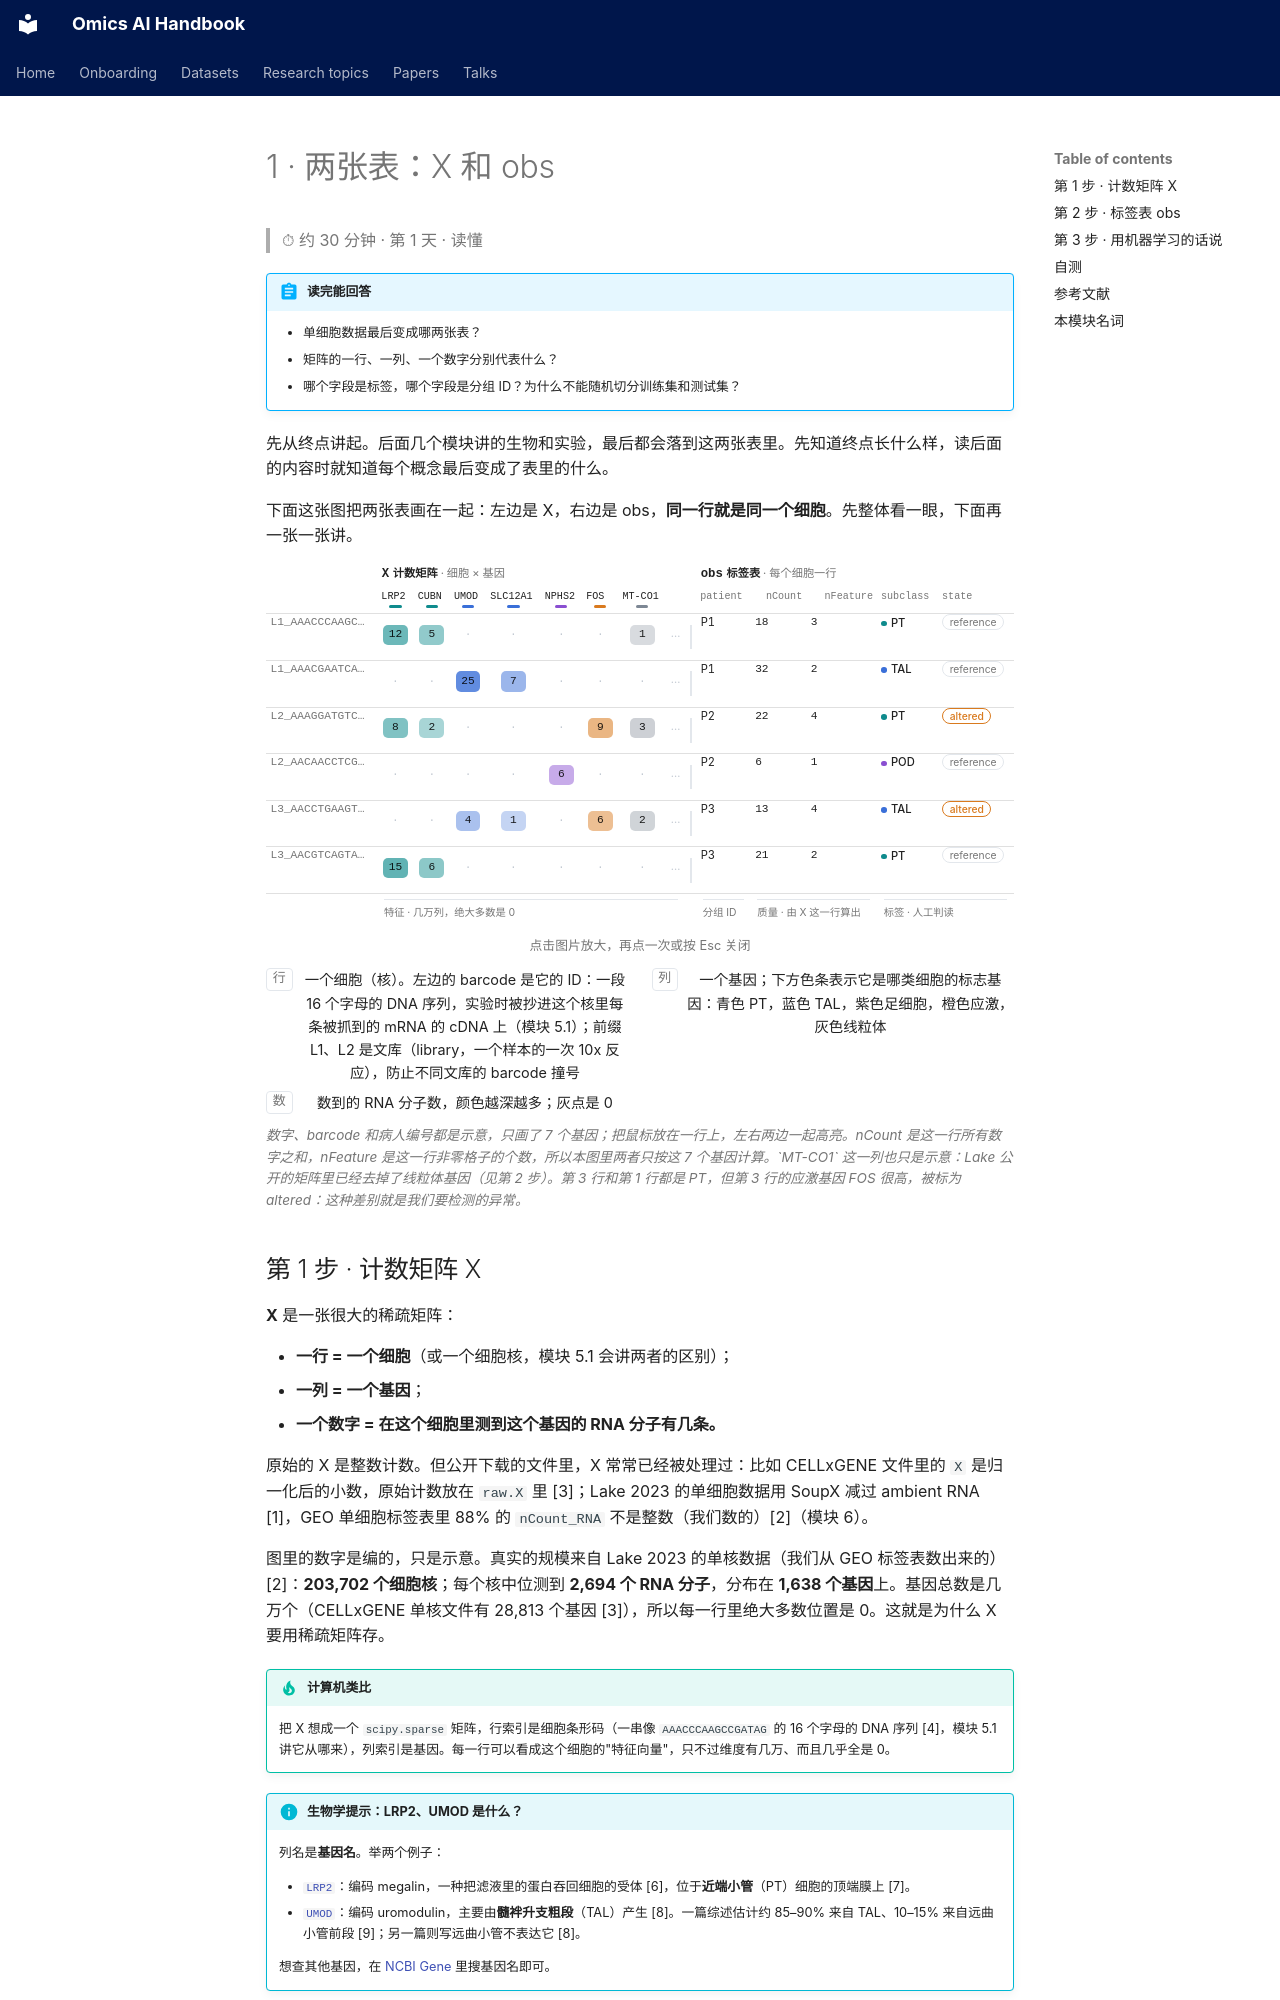

repository: jasonjin34/Medical_reading_material · page: onboarding/01-two-tables.zh/index.html · generator: mkdocs

# 1 · 两张表：X 和 obs

> ⏱ 约 30 分钟 · 第 1 天 · 读懂

!!! abstract "读完能回答"
    - 单细胞数据最后变成哪两张表？
    - 矩阵的一行、一列、一个数字分别代表什么？
    - 哪个字段是标签，哪个字段是分组 ID？为什么不能随机切分训练集和测试集？

先从终点讲起。后面几个模块讲的生物和实验，最后都会落到这两张表里。先知道终点长什么样，读后面的内容时就知道每个概念最后变成了表里的什么。

下面这张图把两张表画在一起：左边是 X，右边是 obs，**同一行就是同一个细胞**。先整体看一眼，下面再一张一张讲。
